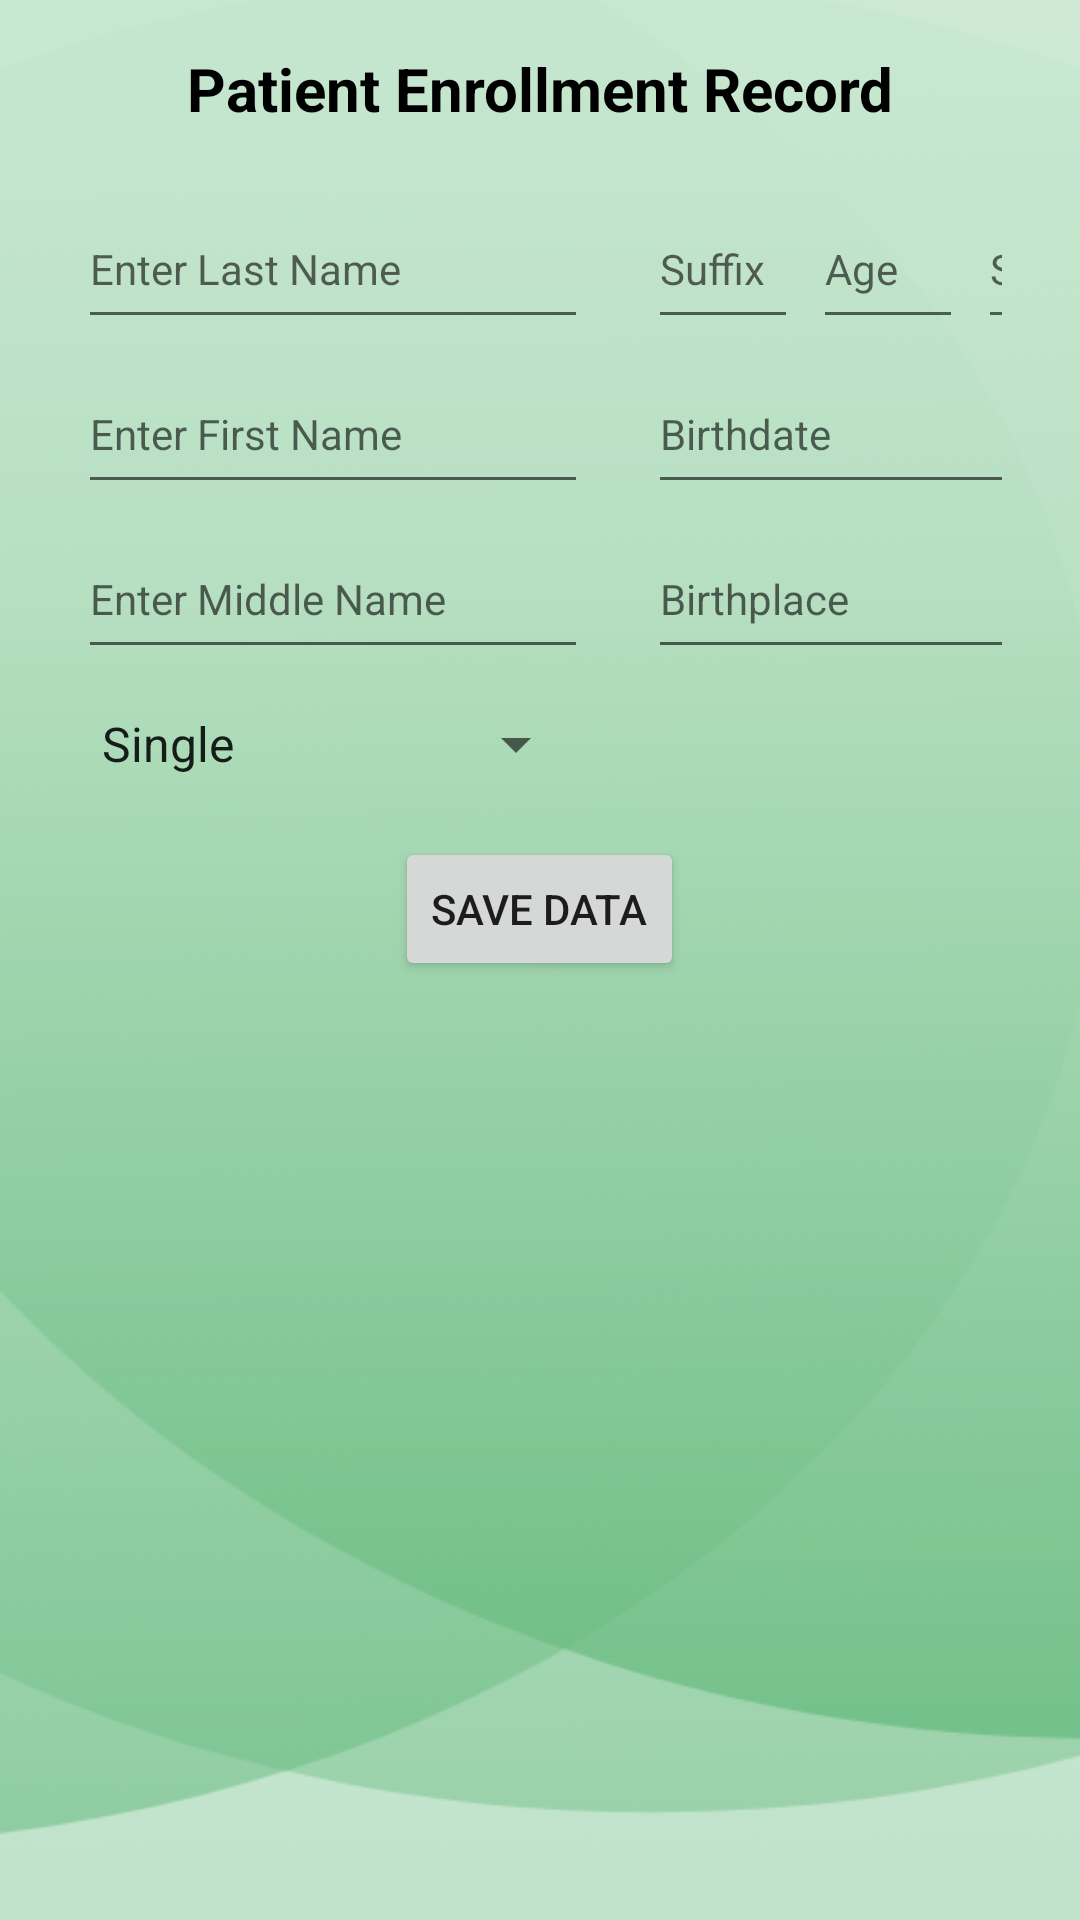

Reconstruct the res/layout file that produces this screen, plus the resources it refers to.
<!-- AndroidManifest.xml: application theme Theme.HealtheCare -->
<!-- res/layout/per_form.xml -->
<?xml version="1.0" encoding="utf-8"?>
<ScrollView
    xmlns:android="http://schemas.android.com/apk/res/android"
    xmlns:app="http://schemas.android.com/apk/res-auto"
    xmlns:tools="http://schemas.android.com/tools"
    app:layout_editor_absoluteX="1dp"
    app:layout_editor_absoluteY="1dp"
    android:layout_width="match_parent"
    android:layout_height="match_parent"
    android:background="@drawable/bg_main"
    android:padding="16dp"
    tools:context=".activities.PatientEnrollmentRecord">

    <LinearLayout
        android:layout_width="match_parent"
        android:layout_height="550dp"
        android:orientation="vertical">

        <TextView
            android:layout_width="match_parent"
            android:layout_height="match_parent"
            android:text="Patient Enrollment Record"
            android:textAlignment="center"
            android:textColor="@color/black"
            android:textSize="20sp"
            android:textStyle="bold" />

        <LinearLayout
            android:layout_width="match_parent"
            android:layout_height="50dp"
            android:layout_marginTop="20dp"
            android:layout_marginLeft="10dp"
            android:layout_marginRight="10dp"
            android:orientation="horizontal">

            <EditText
                android:id="@+id/perLName"
                android:layout_width="170dp"
                android:layout_height="match_parent"
                android:ems="10"
                android:hint="Enter Last Name"
                android:inputType="textPersonName"
                android:minHeight="48dp"
                android:textSize="14sp">
            </EditText>

            <LinearLayout
                android:layout_width="170dp"
                android:layout_height="match_parent"
                android:orientation="horizontal"
                android:layout_marginLeft="20dp">

                <EditText
                    android:id="@+id/perSuffix"
                    android:layout_width="50dp"
                    android:layout_height="match_parent"
                    android:ems="10"
                    android:hint="Suffix"
                    android:minHeight="48dp"
                    android:textSize="14sp">
                </EditText>

                <EditText
                    android:id="@+id/perAge"
                    android:layout_width="50dp"
                    android:layout_height="match_parent"
                    android:ems="10"
                    android:hint="Age"
                    android:layout_marginLeft="5dp"
                    android:minHeight="48dp"
                    android:textSize="14sp">
                </EditText>

                <EditText
                    android:id="@+id/perSex"
                    android:layout_width="50dp"
                    android:layout_height="match_parent"
                    android:ems="10"
                    android:hint="Sex"
                    android:layout_marginLeft="5dp"
                    android:minHeight="48dp"
                    android:textSize="14sp">
                </EditText>
            </LinearLayout>
        </LinearLayout>

        <LinearLayout
            android:layout_width="match_parent"
            android:layout_height="50dp"
            android:layout_marginTop="5dp"
            android:layout_marginLeft="10dp"
            android:layout_marginRight="10dp"
            android:orientation="horizontal">

            <EditText
                android:id="@+id/perFName"
                android:layout_width="170dp"
                android:layout_height="match_parent"
                android:ems="10"
                android:hint="Enter First Name"
                android:inputType="textPersonName"
                android:minHeight="48dp"
                android:textSize="14sp">
            </EditText>

            <LinearLayout
                android:layout_width="170dp"
                android:layout_height="match_parent"
                android:orientation="horizontal"
                android:layout_marginLeft="20dp">

                <EditText
                    android:id="@+id/perBirthdate"
                    android:layout_width="match_parent"
                    android:layout_height="match_parent"
                    android:ems="10"
                    android:hint="Birthdate"
                    android:inputType = "date"
                    android:minHeight="48dp"
                    android:textSize="14sp">
                </EditText>
            </LinearLayout>
        </LinearLayout>

        <LinearLayout
            android:layout_width="match_parent"
            android:layout_height="50dp"
            android:layout_marginTop="5dp"
            android:layout_marginLeft="10dp"
            android:layout_marginRight="10dp"
            android:orientation="horizontal">

            <EditText
                android:id="@+id/perMName"
                android:layout_width="170dp"
                android:layout_height="match_parent"
                android:ems="10"
                android:hint="Enter Middle Name"
                android:inputType="textPersonName"
                android:minHeight="48dp"
                android:textSize="14sp">
            </EditText>

            <LinearLayout
                android:layout_width="170dp"
                android:layout_height="match_parent"
                android:orientation="horizontal"
                android:layout_marginLeft="20dp">

                <EditText
                    android:id="@+id/perBirthplace"
                    android:layout_width="match_parent"
                    android:layout_height="match_parent"
                    android:ems="10"
                    android:hint="Birthplace"
                    android:minHeight="48dp"
                    android:textSize="14sp">
                </EditText>
            </LinearLayout>
        </LinearLayout>

    <LinearLayout
        android:layout_width="match_parent"
        android:layout_height="40dp"
        android:layout_marginTop="5dp"
        android:layout_marginLeft="10dp"
        android:layout_marginRight="10dp"
        android:orientation="horizontal">

        <Spinner
            android:id="@+id/perCivilStatus"
            android:layout_width="170dp"
            android:layout_height="30dp"
            android:layout_marginTop="5dp"
            android:entries="@array/civilStatus"/>
    </LinearLayout>

        <LinearLayout
            android:layout_width="match_parent"
            android:layout_height="50dp"
            android:layout_marginTop="10dp"
            android:layout_marginLeft="10dp"
            android:layout_marginRight="10dp"
            android:gravity="center"
            android:orientation="horizontal">

            <Button
                android:id="@+id/btnSave"
                android:layout_width="wrap_content"
                android:layout_height="wrap_content"
                android:text="Save Data" />

        </LinearLayout>

    </LinearLayout>

</ScrollView>
<!-- resources referenced by this layout -->
<resources>
  <string-array name="civilStatus">
          <item>Single</item>
          <item>Widow/er</item>
          <item>Married</item>
          <item>Separated</item>
          <item>Annulled</item>
          <item>Co-Habitation</item>
      </string-array>
  <color name="black">#FF000000</color>
  <!-- drawable bg_main: png bitmap (drawable, 34900 bytes) -->
  <style name="Theme.HealtheCare" parent="Theme.MaterialComponents.DayNight.DarkActionBar">
          
          <item name="colorPrimary">@color/dark_green</item>
          <item name="colorPrimaryVariant">@color/green</item>
          <item name="colorOnPrimary">@color/black</item>
          
          <item name="colorSecondary">@color/teal_200</item>
          <item name="colorSecondaryVariant">@color/teal_700</item>
          <item name="colorOnSecondary">@color/black</item>
          
          <item name="android:statusBarColor" tools:targetApi="l">?attr/colorPrimaryVariant</item>
          
      </style>
  <color name="dark_green">#84A88C</color>
  <color name="green">#4D7054</color>
  <color name="teal_200">#FF03DAC5</color>
  <color name="teal_700">#FF018786</color>
</resources>
